Run: headless pygame with SDL's dummy video driver; simulated clock (each Clock.tick advances the game by its frame time, no real sleeping); random seed 0; keys injected as events and as key.get_pressed() state; no mouse input.
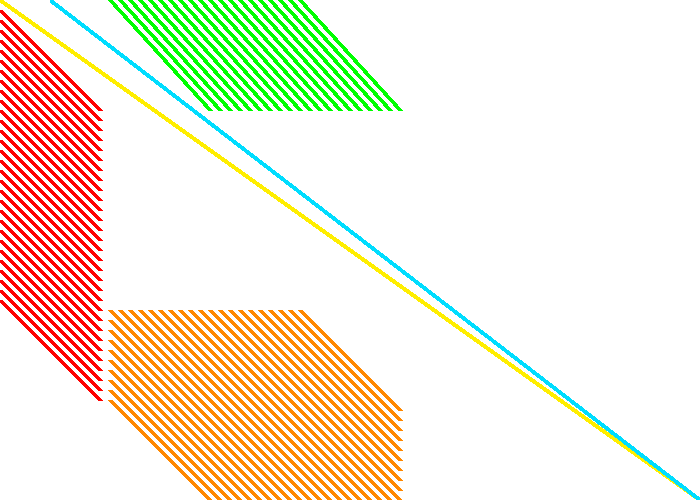
Frame 1 of 4 · flips 1–60 · no input
Frame 2 of 4 · flips 61–180 · tapped SPACE, RETURN · held RIGHT (→), D · screen unchanged from frame 1, image omitted
Frame 3 of 4 · flips 181–300 · held DOWN (↓), S · screen unchanged from frame 2, image omitted
Frame 4 of 4 · flips 301–420 · held LEFT (←), A, UP (↑), W · screen unchanged from frame 3, image omitted

The pygame program that drew these frames:

import pygame

# Define some colors
BLACK = (0, 0, 0)
WHITE = (255, 255, 255)
GREEN = (0, 255, 0)
RED = (255, 0, 0)
YELLOW = (255, 238, 0)
LIGHT_BLUE = (0, 221, 255)
ORANGE = (255, 136, 0)


SIZE = (700, 500)

pygame.init()

screen = pygame.display.set_mode(SIZE)
pygame.display.set_caption('Tetris')

done = False
clock = pygame.time.Clock()

while not done:
    for event in pygame.event.get():
        if event.type == pygame.QUIT:
            done = True

    screen.fill(WHITE)

    for y_offset in range(0, 300, 10):
        pygame.draw.line(screen, RED, [0, 10+y_offset], [100, 110+y_offset], 5)
    for x_offset in range(100, 300, 10):
        pygame.draw.line(screen, GREEN, [10+x_offset, 0], [110+x_offset, 110], 5)
    for y_offset in range(300, 400, 10):
        for x_offset in range(100, 300, 10):
            pygame.draw.line(screen, ORANGE,\
                             [10+x_offset, 10+y_offset],\
                             [110+x_offset, 110+y_offset], 5)
        
        
    pygame.draw.line(screen, YELLOW, [0,0], [700, 500], 5)
    pygame.draw.line(screen, LIGHT_BLUE, [50, 0], [700, 500], 5)
    
    pygame.display.flip()
    clock.tick(20)

pygame.quit()
